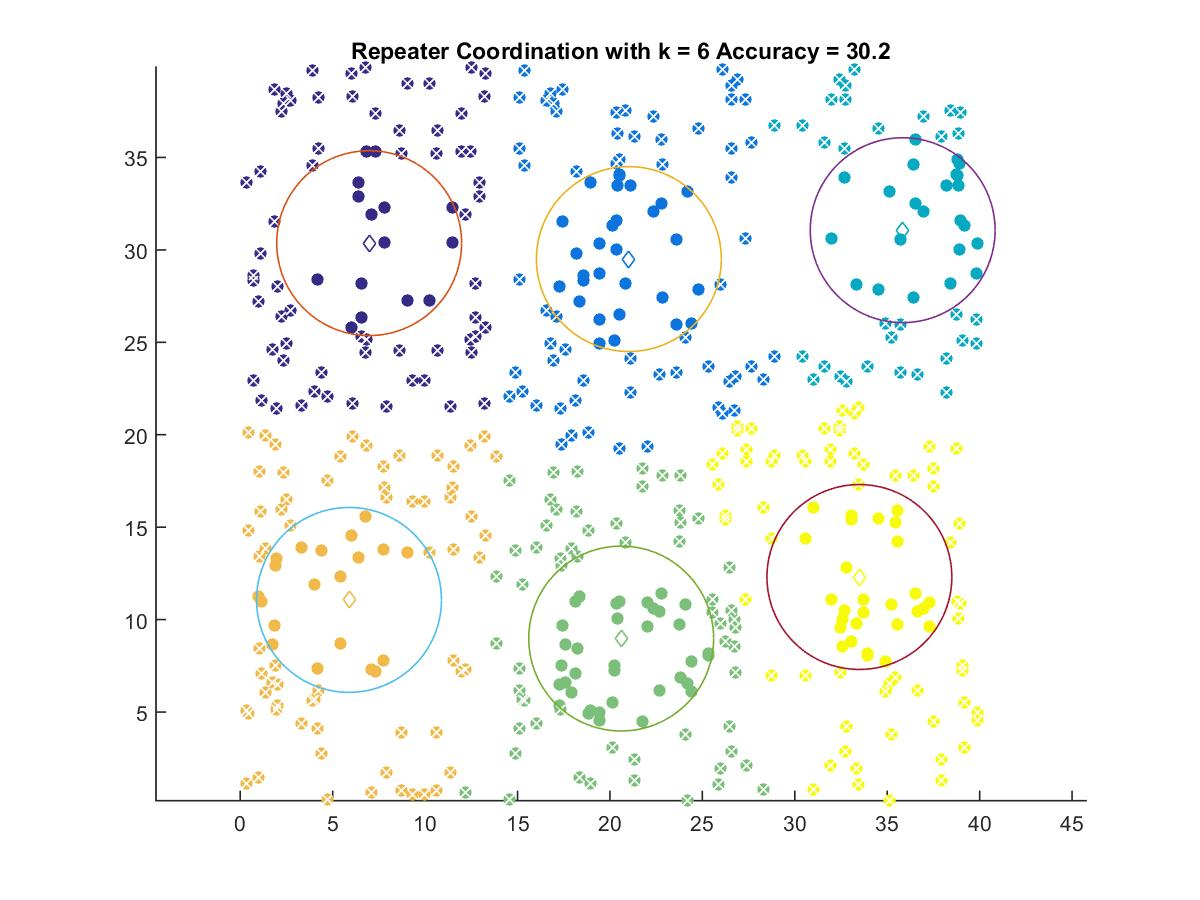

The file beside this chart, header and first rows:
6.975, 30.365
21.02, 29.5
35.84, 31.07
20.61, 8.975
5.885, 11.06
33.49, 12.3
